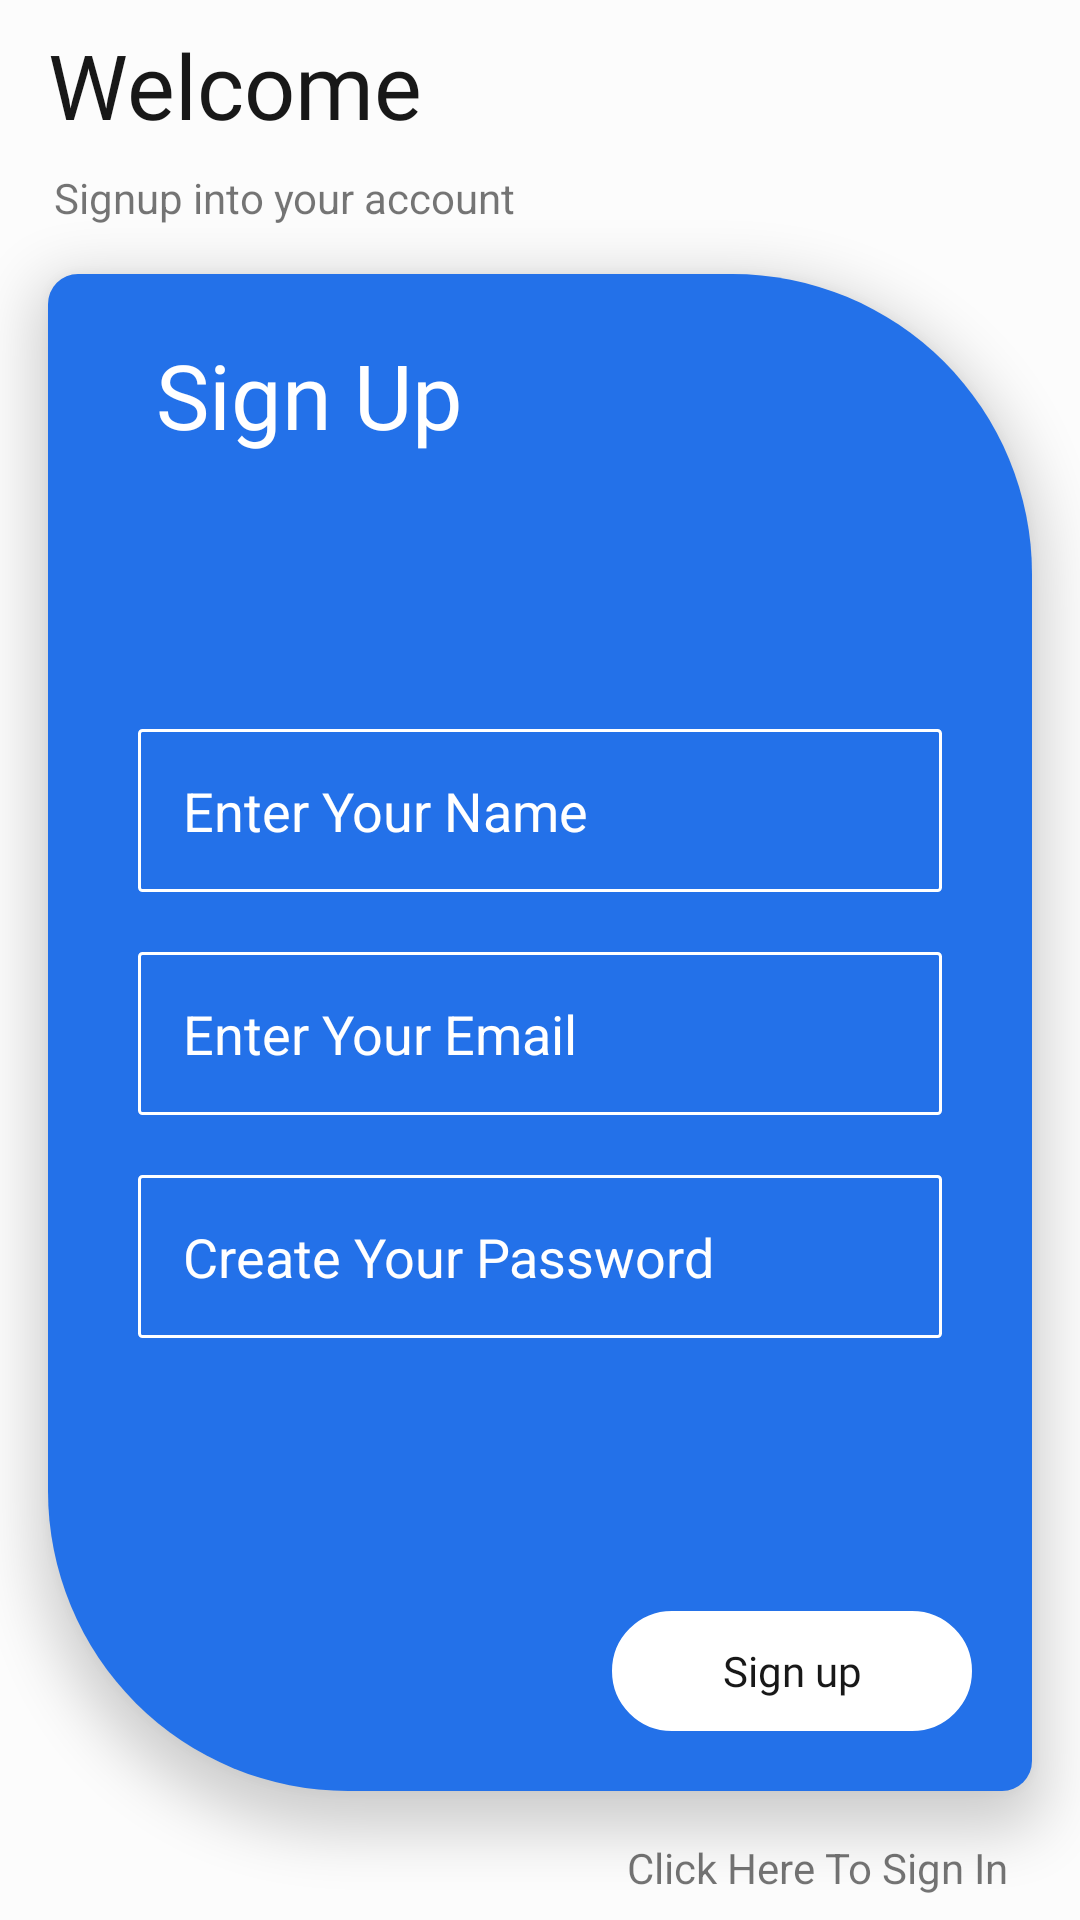

Layout XML and referenced resources for this Android screen:
<!-- AndroidManifest.xml: application theme AppTheme.NoActionBar -->
<!-- res/layout/activity_sign_up.xml -->
<?xml version="1.0" encoding="utf-8"?>
<androidx.constraintlayout.widget.ConstraintLayout xmlns:android="http://schemas.android.com/apk/res/android"
    xmlns:app="http://schemas.android.com/apk/res-auto"
    xmlns:tools="http://schemas.android.com/tools"
    android:layout_width="match_parent"
    android:background="#fcfcfc"
    android:layout_height="match_parent"
    tools:context=".SignUp_Screens.SignUp">

    <TextView
        android:id="@+id/textView7"
        android:layout_width="wrap_content"
        android:layout_height="wrap_content"
        android:layout_marginEnd="24dp"
        android:layout_marginBottom="8dp"
        android:onClick="funsignin"
        android:text="Click Here To Sign In"
        app:layout_constraintBottom_toBottomOf="parent"
        app:layout_constraintEnd_toEndOf="parent" />

    <androidx.constraintlayout.widget.ConstraintLayout
        android:layout_width="0dp"
        android:layout_height="0dp"
        android:layout_marginStart="16dp"

        android:layout_marginTop="16dp"
        android:layout_marginEnd="16dp"
        android:layout_marginBottom="16dp"
        android:background="@drawable/sign_shape"
        android:elevation="10dp"
        android:orientation="vertical"
        app:layout_constraintBottom_toTopOf="@+id/textView7"
        app:layout_constraintEnd_toEndOf="parent"
        app:layout_constraintStart_toStartOf="parent"
        app:layout_constraintTop_toBottomOf="@+id/textView6">

        <TextView
            android:id="@+id/textView"
            android:layout_width="wrap_content"
            android:layout_height="wrap_content"
            android:layout_gravity="top"
            android:layout_marginStart="16dp"
            android:fontFamily="@font/allerta_stencil"
            android:text="Sign Up "
            android:textColor="#fff"
            android:textSize="30sp"
            app:layout_constraintStart_toStartOf="parent"
            app:layout_constraintTop_toTopOf="parent" />

        <LinearLayout
            android:id="@+id/linearLayout2"
            android:layout_width="0dp"
            android:layout_height="wrap_content"
            android:orientation="vertical"
            app:layout_constraintBottom_toTopOf="@+id/button"
            app:layout_constraintEnd_toEndOf="parent"
            app:layout_constraintStart_toStartOf="parent"
            app:layout_constraintTop_toBottomOf="@+id/textView">

            <EditText
                android:id="@+id/edname"
                android:layout_width="match_parent"
                android:layout_height="wrap_content"
                android:layout_margin="10dp"
                android:background="@drawable/editext_shape"
                android:elevation="10dp"
                android:ems="10"
                android:hint="Enter Your Name"
                android:inputType="textPersonName"
                android:textColor="#fff"
                android:textColorHint="#fff"
                app:layout_constraintEnd_toEndOf="parent"
                app:layout_constraintStart_toStartOf="parent"
                app:layout_constraintTop_toBottomOf="@+id/textView" />

            <EditText
                android:id="@+id/edemail"
                android:layout_width="match_parent"
                android:layout_height="wrap_content"
                android:layout_margin="10dp"
                android:background="@drawable/editext_shape"
                android:elevation="10dp"
                android:ems="10"
                android:hint="Enter Your Email"
                android:inputType="textEmailAddress"
                android:textColor="#fff"
                android:textColorHint="#fff"
                app:layout_constraintBottom_toTopOf="@+id/edpass"
                tools:layout_editor_absoluteX="20dp" />

            <EditText
                android:id="@+id/edpass"
                android:layout_width="match_parent"
                android:layout_height="wrap_content"
                android:layout_margin="10dp"
                android:background="@drawable/editext_shape"
                android:elevation="10dp"
                android:ems="10"
                android:hint="Create Your Password"
                android:inputType="textPassword"
                android:textColor="#fff"
                android:textColorHint="#fff"
                app:layout_constraintBottom_toTopOf="@+id/button"
                tools:layout_editor_absoluteX="20dp" />
        </LinearLayout>


        <TextView
            android:id="@+id/button"
            android:layout_width="120dp"
            android:layout_height="40dp"
            android:background="@drawable/buttonshape"
            android:fontFamily="@font/allerta_stencil"
            android:gravity="center"
            android:text="Sign up"
            android:textColor="#181818"
            android:textSize="14dp"
            android:onClick="fun_signup"
            app:layout_constraintBottom_toBottomOf="parent"
            app:layout_constraintEnd_toEndOf="parent" />

        <ProgressBar
            android:id="@+id/progressBar"
            style="?android:attr/progressBarStyle"
            android:layout_width="wrap_content"
            android:layout_height="wrap_content"
            android:visibility="gone"
            app:layout_constraintBottom_toTopOf="@+id/button"
            app:layout_constraintEnd_toEndOf="parent"
            app:layout_constraintStart_toStartOf="parent"
            app:layout_constraintTop_toBottomOf="@+id/linearLayout2" />
    </androidx.constraintlayout.widget.ConstraintLayout>

    <TextView
        android:id="@+id/textView5"
        android:layout_width="wrap_content"
        android:layout_height="wrap_content"
        android:layout_marginStart="16dp"
        android:layout_marginTop="8dp"
        android:fontFamily="@font/allerta_stencil"
        android:text="Welcome"
        android:textColor="#181818"
        android:textSize="30sp"
        app:layout_constraintEnd_toEndOf="parent"
        app:layout_constraintHorizontal_bias="0.0"
        app:layout_constraintStart_toStartOf="parent"
        app:layout_constraintTop_toTopOf="parent" />

    <TextView
        android:id="@+id/textView6"
        android:layout_width="wrap_content"
        android:layout_height="wrap_content"
        android:layout_marginStart="2dp"
        android:layout_marginTop="8dp"
        android:text="Signup into your account"
        app:layout_constraintStart_toStartOf="@+id/textView5"
        app:layout_constraintTop_toBottomOf="@+id/textView5" />
</androidx.constraintlayout.widget.ConstraintLayout>
<!-- resources referenced by this layout -->
<resources>
  <!-- drawable buttonshape (drawable) -->
  <shape xmlns:android="http://schemas.android.com/apk/res/android"
      android:shape="rectangle" >
      <corners android:bottomLeftRadius="50dp"
          android:topLeftRadius="50dp"
          android:bottomRightRadius="50dp"
          android:topRightRadius="50dp"
          />
      <stroke
          android:width="1dp"
          android:color="#fff"
          />
      <solid android:color="#fff"/>
      <padding android:left="5dp" android:top="5dp"
          android:right="5dp" android:bottom="5dp" />
  </shape>
  <!-- drawable editext_shape (drawable) -->
  <shape xmlns:android="http://schemas.android.com/apk/res/android"
      android:shape="rectangle" >
      <corners android:bottomLeftRadius="1dp"
          android:topLeftRadius="1dp"
          android:bottomRightRadius="1dp"
          android:topRightRadius="1dp"
          />
    <stroke
        android:width="1dp"
        android:color="#fff"
        />
      <solid android:color="#00000000"/>
      <padding android:left="15dp" android:top="15dp"
          android:right="15dp" android:bottom="15dp" />
  </shape>
  <!-- drawable sign_shape (drawable) -->
  <shape xmlns:android="http://schemas.android.com/apk/res/android"
      android:shape="rectangle" >
      <corners android:bottomLeftRadius="100dp"
          android:topLeftRadius="10dp"
          android:bottomRightRadius="10dp"
          android:topRightRadius="100dp"
          />
      <solid android:color="#2371E9"/>
      <padding android:left="20dp" android:top="20dp"
          android:right="20dp" android:bottom="20dp" />
  </shape>
  
  <style name="AppTheme.NoActionBar">
          <item name="windowActionBar">false</item>
          <item name="windowNoTitle">true</item>
      </style>
</resources>
